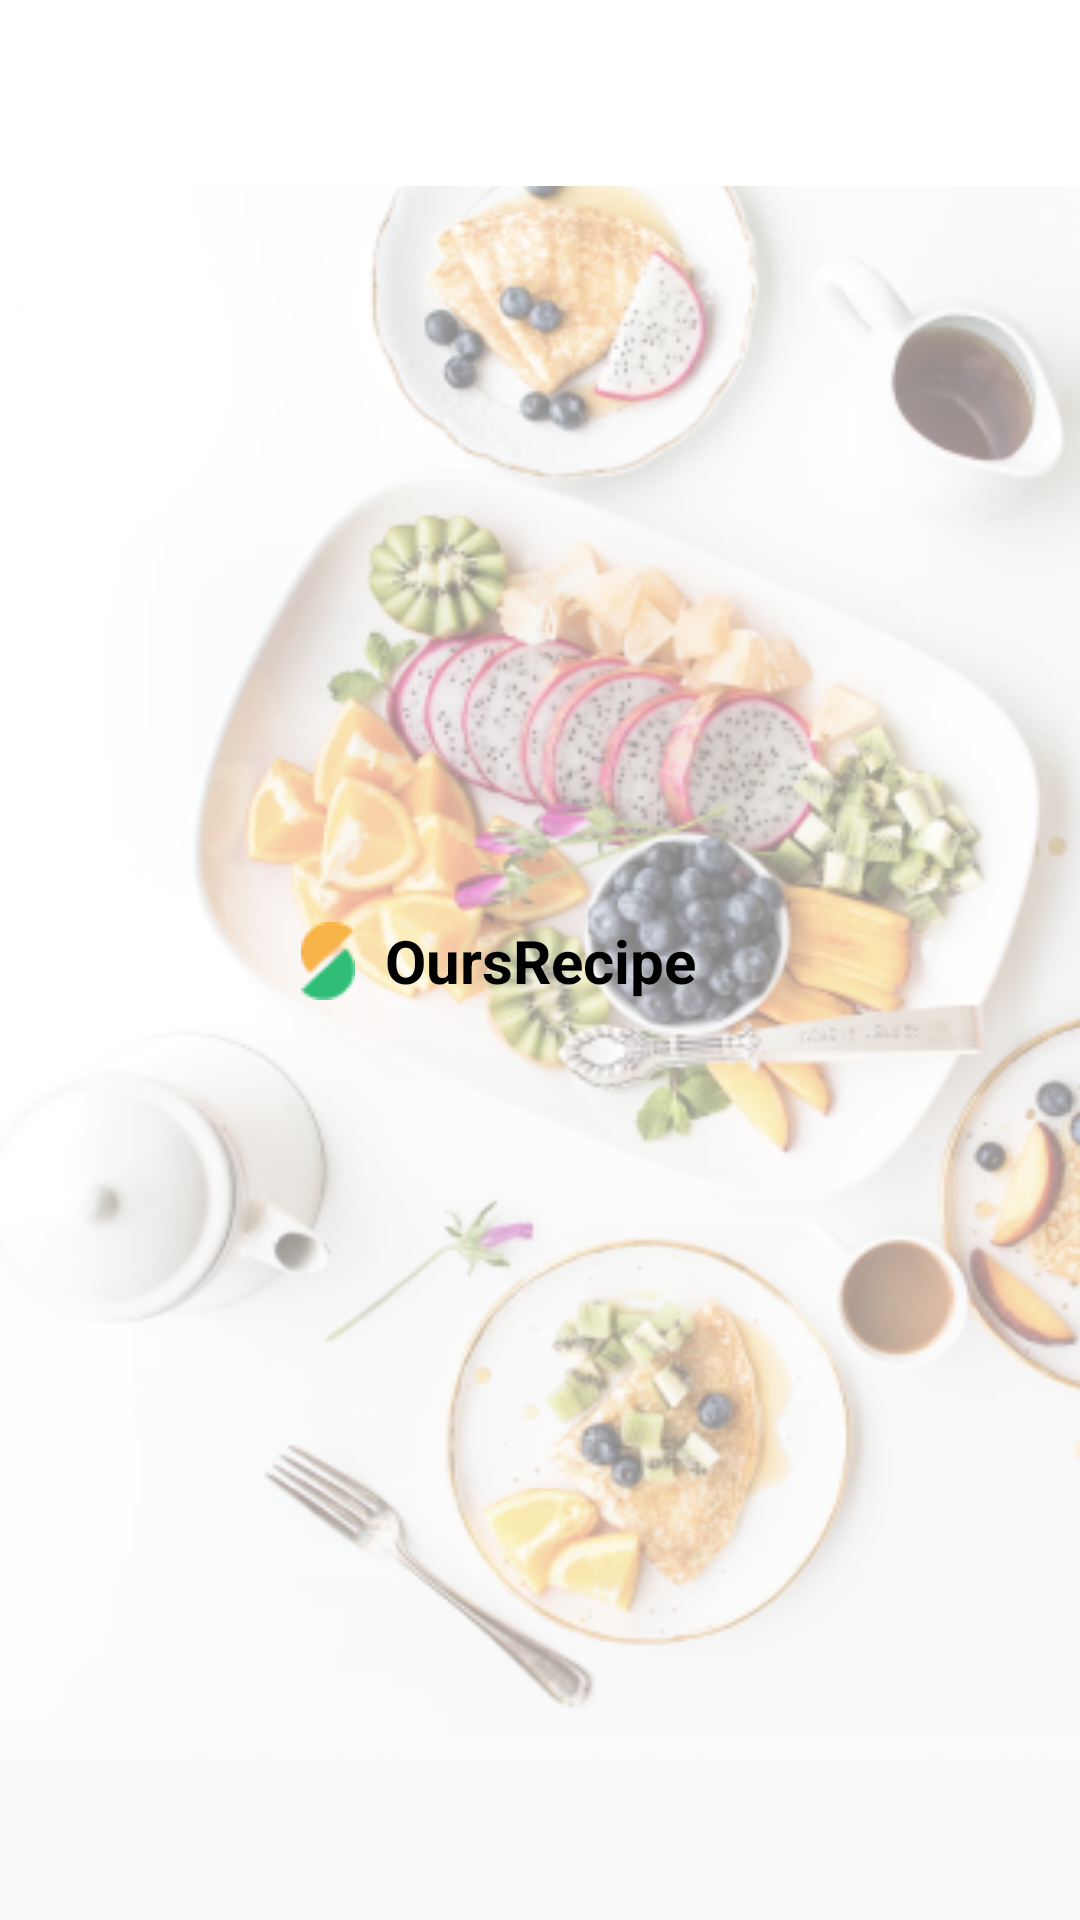

Produce the Android XML layout that renders to this screen, including the resource entries it uses.
<!-- AndroidManifest.xml: application theme Theme.AppCompat.DayNight.NoActionBar -->
<!-- res/layout/activity_onboarding_screen.xml -->
<?xml version="1.0" encoding="utf-8"?>
<androidx.constraintlayout.widget.ConstraintLayout xmlns:android="http://schemas.android.com/apk/res/android"
    xmlns:app="http://schemas.android.com/apk/res-auto"
    xmlns:tools="http://schemas.android.com/tools"
    android:layout_width="match_parent"
    android:layout_height="match_parent"
    tools:context=".OnboardingScreen"
    android:background="@mipmap/white_overlay">

    <ImageView
        android:id="@+id/imgViewOnboarding"
        android:layout_width="408dp"
        android:layout_height="728dp"
        app:layout_constraintBottom_toBottomOf="parent"
        app:layout_constraintEnd_toEndOf="parent"
        app:layout_constraintStart_toStartOf="parent"
        app:layout_constraintTop_toTopOf="parent"
        app:srcCompat="@mipmap/onboarding" />

    <TextView
        android:id="@+id/txtViewOnboarding"
        android:layout_width="wrap_content"
        android:layout_height="wrap_content"
        android:text="OursRecipe"
        android:textStyle="bold"
        android:textSize="20sp"
        android:textColor="@color/black"
        app:layout_constraintBottom_toBottomOf="parent"
        app:layout_constraintEnd_toEndOf="parent"
        app:layout_constraintStart_toStartOf="parent"
        app:layout_constraintTop_toTopOf="parent" />

    <ImageView
        android:id="@+id/imageView3"
        android:layout_width="wrap_content"
        android:layout_height="wrap_content"
        android:layout_marginEnd="10dp"
        app:layout_constraintBottom_toBottomOf="@+id/txtViewOnboarding"
        app:layout_constraintEnd_toStartOf="@+id/txtViewOnboarding"
        app:layout_constraintTop_toTopOf="@+id/txtViewOnboarding"
        app:srcCompat="@drawable/ic_logo" />

</androidx.constraintlayout.widget.ConstraintLayout>
<!-- resources referenced by this layout -->
<resources>
  <color name="black">#FF000000</color>
  <!-- drawable ic_logo: png bitmap (drawable, 591 bytes) -->
  <!-- mipmap onboarding: png bitmap (mipmap-hdpi, 200674 bytes) -->
  <!-- mipmap white_overlay: png bitmap (mipmap-hdpi, 75561 bytes) -->
</resources>
